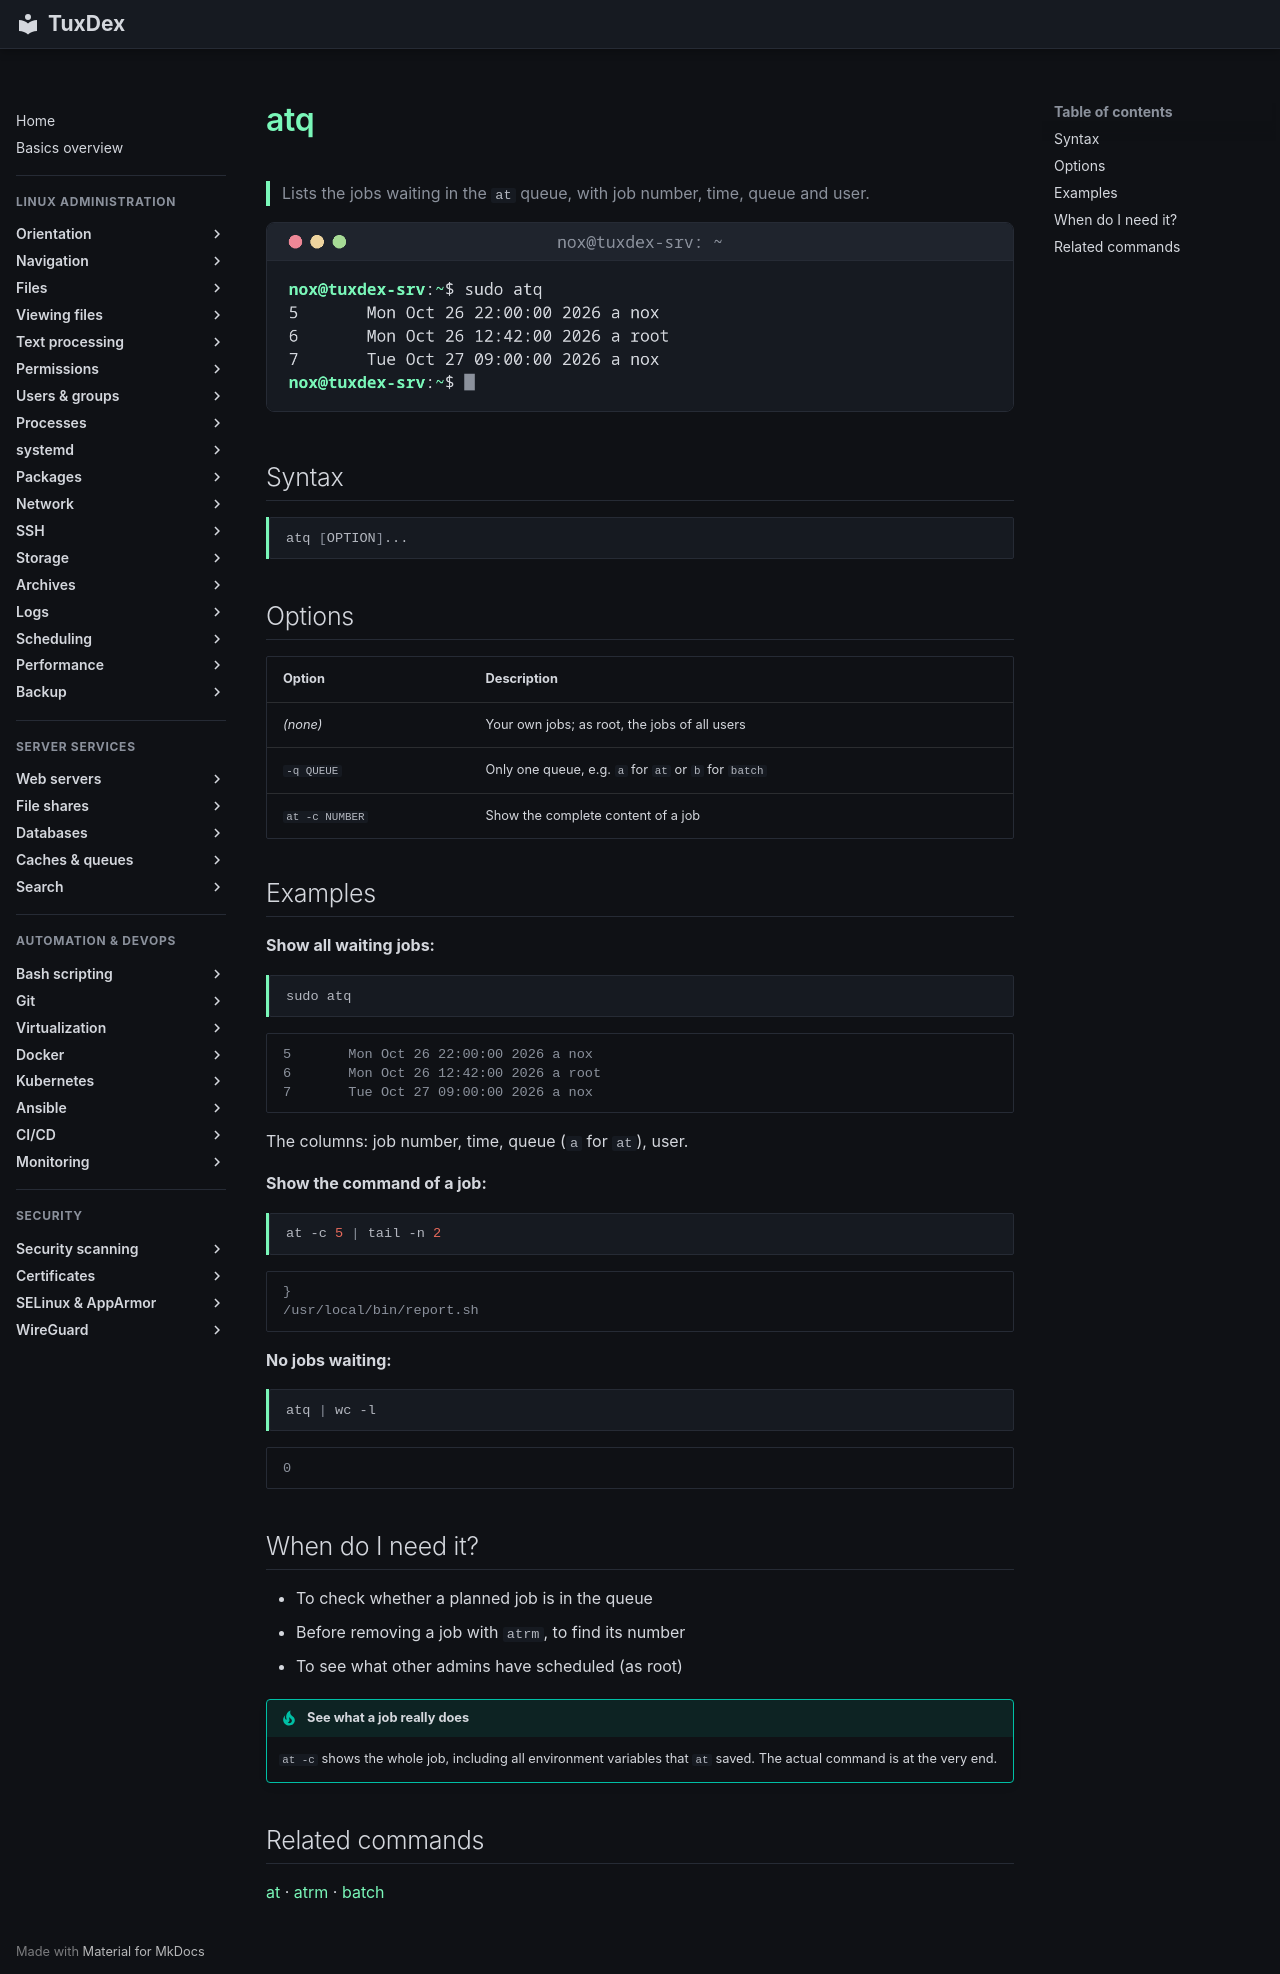

repository: Noxisan/tuxcodex · page: 16-scheduling/atq.en/index.html · generator: mkdocs

# atq

> Lists the jobs waiting in the `at` queue, with job number, time, queue and user.

![atq output](../assets/screenshots/16-scheduling/atq.png)

## Syntax

```bash
atq [OPTION]...
```

## Options

| Option | Description |
|--------|-------------|
| *(none)* | Your own jobs; as root, the jobs of all users |
| `-q QUEUE` | Only one queue, e.g. `a` for `at` or `b` for `batch` |
| `at -c NUMBER` | Show the complete content of a job |

## Examples

**Show all waiting jobs:**

```bash
sudo atq
```

```text
5       Mon Oct 26 22:00:00 2026 a nox
6       Mon Oct 26 12:42:00 2026 a root
7       Tue Oct 27 09:00:00 2026 a nox
```

The columns: job number, time, queue (`a` for `at`), user.

**Show the command of a job:**

```bash
at -c 5 | tail -n 2
```

```text
}
/usr/local/bin/report.sh
```

**No jobs waiting:**

```bash
atq | wc -l
```

```text
0
```

## When do I need it?

- To check whether a planned job is in the queue
- Before removing a job with `atrm`, to find its number
- To see what other admins have scheduled (as root)

!!! tip "See what a job really does"
    `at -c` shows the whole job, including all environment variables that `at` saved.
    The actual command is at the very end.

## Related commands

[at](at.md) · [atrm](atrm.md) · [batch](batch.md)
